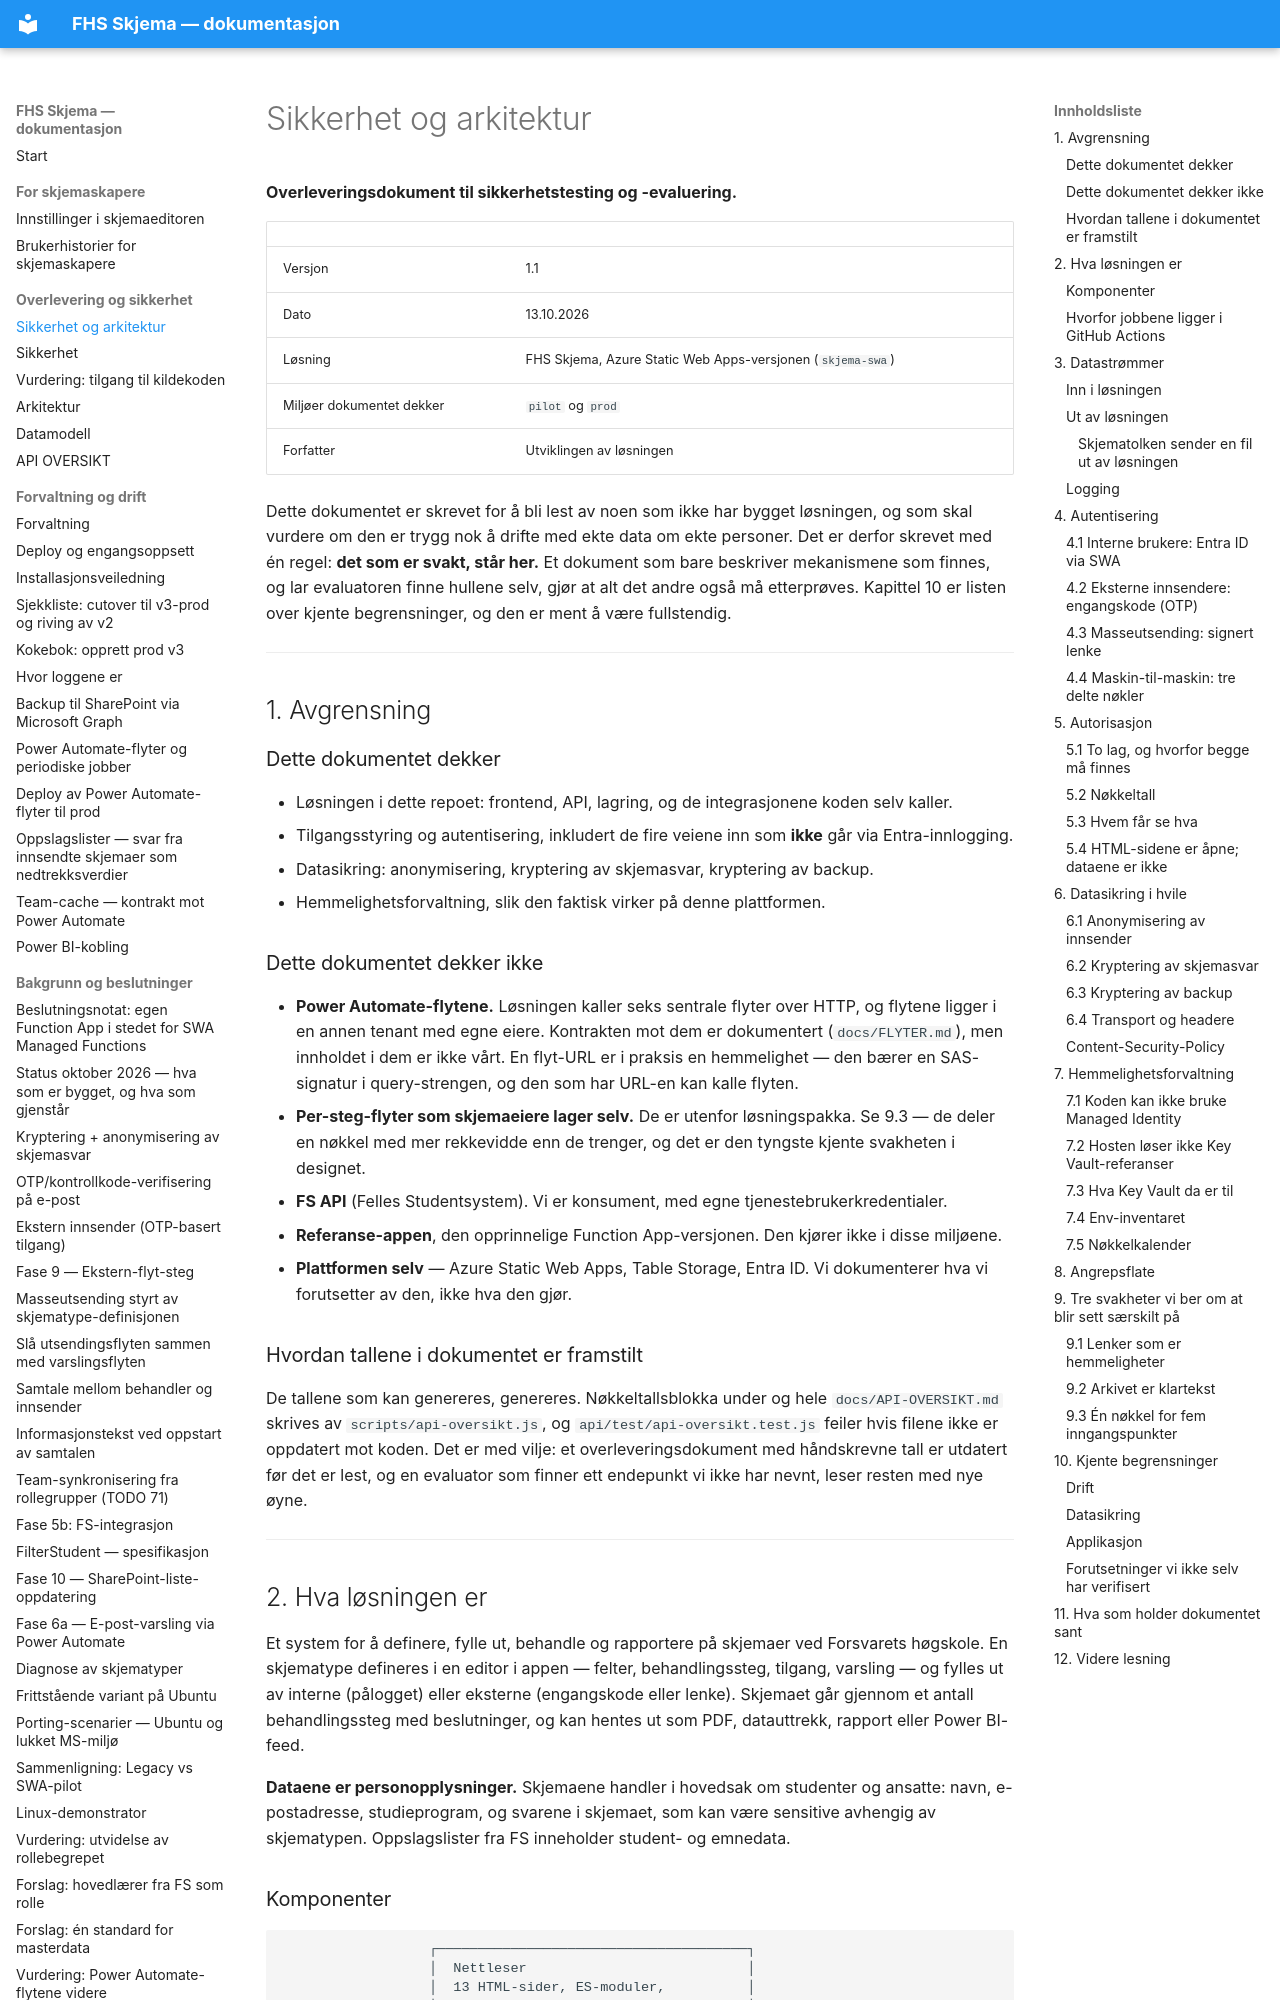

repository: jachrist/skjema-swa · page: SIKKERHET-OG-ARKITEKTUR.html · generator: mkdocs

# Sikkerhet og arkitektur

**Overleveringsdokument til sikkerhetstesting og -evaluering.**

| | |
|---|---|
| Versjon | 1.1 |
| Dato | 13.10.2026 |
| Løsning | FHS Skjema, Azure Static Web Apps-versjonen (`skjema-swa`) |
| Miljøer dokumentet dekker | `pilot` og `prod` |
| Forfatter | Utviklingen av løsningen |

Dette dokumentet er skrevet for å bli lest av noen som ikke har bygget
løsningen, og som skal vurdere om den er trygg nok å drifte med ekte data om
ekte personer. Det er derfor skrevet med én regel: **det som er svakt, står
her.** Et dokument som bare beskriver mekanismene som finnes, og lar
evaluatoren finne hullene selv, gjør at alt det andre også må etterprøves.
Kapittel 10 er listen over kjente begrensninger, og den er ment å være
fullstendig.

---

## 1. Avgrensning

### Dette dokumentet dekker

* Løsningen i dette repoet: frontend, API, lagring, og de integrasjonene koden
  selv kaller.
* Tilgangsstyring og autentisering, inkludert de fire veiene inn som **ikke**
  går via Entra-innlogging.
* Datasikring: anonymisering, kryptering av skjemasvar, kryptering av backup.
* Hemmelighetsforvaltning, slik den faktisk virker på denne plattformen.

### Dette dokumentet dekker ikke

* **Power Automate-flytene.** Løsningen kaller seks sentrale flyter over HTTP,
  og flytene ligger i en annen tenant med egne eiere. Kontrakten mot dem er
  dokumentert (`docs/FLYTER.md`), men innholdet i dem er ikke vårt. En
  flyt-URL er i praksis en hemmelighet — den bærer en SAS-signatur i
  query-strengen, og den som har URL-en kan kalle flyten.
* **Per-steg-flyter som skjemaeiere lager selv.** De er utenfor
  løsningspakka. Se 9.3 — de deler en nøkkel med mer rekkevidde enn de
  trenger, og det er den tyngste kjente svakheten i designet.
* **FS API** (Felles Studentsystem). Vi er konsument, med egne
  tjenestebrukerkredentialer.
* **Referanse-appen**, den opprinnelige Function App-versjonen. Den kjører
  ikke i disse miljøene.
* **Plattformen selv** — Azure Static Web Apps, Table Storage, Entra ID. Vi
  dokumenterer hva vi forutsetter av den, ikke hva den gjør.

### Hvordan tallene i dokumentet er framstilt

De tallene som kan genereres, genereres. Nøkkeltallsblokka under og hele
`docs/API-OVERSIKT.md` skrives av `scripts/api-oversikt.js`, og
`api/test/api-oversikt.test.js` feiler hvis filene ikke er oppdatert mot
koden. Det er med vilje: et overleveringsdokument med håndskrevne tall er
utdatert før det er lest, og en evaluator som finner ett endepunkt vi ikke har
nevnt, leser resten med nye øyne.

---

## 2. Hva løsningen er

Et system for å definere, fylle ut, behandle og rapportere på skjemaer ved
Forsvarets høgskole. En skjematype defineres i en editor i appen — felter,
behandlingssteg, tilgang, varsling — og fylles ut av interne (pålogget) eller
eksterne (engangskode eller lenke). Skjemaet går gjennom et antall
behandlingssteg med beslutninger, og kan hentes ut som PDF, datauttrekk,
rapport eller Power BI-feed.

**Dataene er personopplysninger.** Skjemaene handler i hovedsak om studenter
og ansatte: navn, e-postadresse, studieprogram, og svarene i skjemaet, som kan
være sensitive avhengig av skjematypen. Oppslagslister fra FS inneholder
student- og emnedata.
